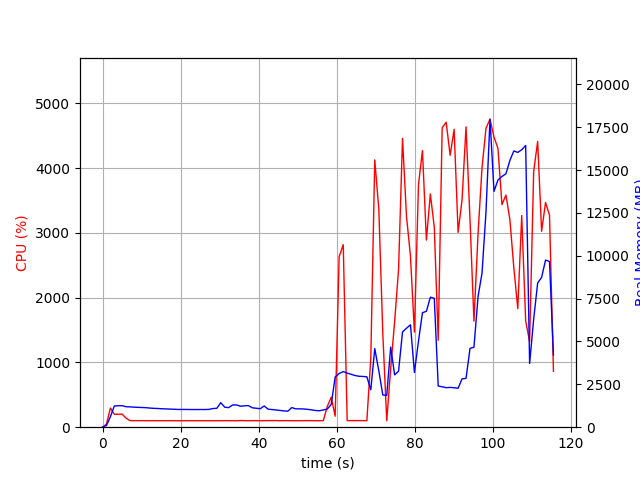

Source data for this figure (header and first rows):
elapsed_time, nproc, cpu, mem_real, mem_virtual
3.3855438232421875e-05, 1, 0.0, 9.129, 3185
1.007, 1, 48.6, 97.71, 767.1
2.015, 1, 294.8, 614.6, 4757
3.023, 1, 200.4, 1240, 5291
4.031, 1, 199.4, 1250, 5419
5.039, 1, 201.4, 1253, 5447
6.047, 1, 137.9, 1194, 5447
7.053, 1, 101.4, 1185, 5447
8.061, 1, 100.2, 1169, 5447
9.069, 1, 101.2, 1158, 5447
10.08, 1, 101.2, 1149, 5447
11.09, 1, 100.2, 1140, 5447
12.09, 1, 100.0, 1116, 5447
13.11, 1, 101.0, 1101, 5447
14.12, 1, 99.9, 1092, 5447
15.13, 1, 100.0, 1075, 5447
16.14, 1, 99.9, 1068, 5447
17.15, 1, 100.9, 1056, 5447
18.16, 1, 100.0, 1049, 5447
19.17, 1, 99.1, 1036, 5447
20.18, 1, 99.9, 1036, 5447
21.19, 1, 100.0, 1036, 5447
22.2, 1, 99.9, 1031, 5447
23.21, 1, 100.1, 1031, 5447
24.22, 1, 99.9, 1031, 5447
25.23, 1, 100.0, 1031, 5447
26.24, 1, 100.0, 1031, 5447
27.25, 1, 99.2, 1039, 5447
28.26, 1, 99.8, 1088, 5447
29.27, 1, 100.9, 1103, 5447
30.28, 1, 99.9, 1432, 5807
31.29, 1, 101.0, 1167, 5807
32.3, 1, 101.0, 1142, 5807
33.31, 1, 100.0, 1297, 5807
34.32, 1, 99.0, 1299, 5807
35.33, 1, 103.0, 1224, 5807
36.34, 1, 101.0, 1247, 5807
37.35, 1, 100.0, 1262, 5807
38.36, 1, 101.0, 1131, 5807
39.37, 1, 101.0, 1105, 5807
40.38, 1, 100.0, 1077, 5807
41.39, 1, 100.9, 1240, 5807
42.4, 1, 102.1, 1051, 5807
43.41, 1, 102.0, 1030, 5807
44.42, 1, 102.0, 1007, 5807
45.43, 1, 100.0, 976.2, 5807
46.44, 1, 101.0, 951.7, 5807
47.45, 1, 101.0, 933.5, 5807
48.46, 1, 99.9, 1145, 5807
49.47, 1, 99.9, 1070, 5807
50.48, 1, 100.2, 1070, 5807
51.49, 1, 100.9, 1064, 5807
52.5, 1, 101.9, 1041, 5807
53.51, 1, 101.0, 1013, 5807
54.52, 1, 100.1, 973.1, 5807
55.53, 1, 99.9, 960.7, 5807
56.54, 1, 101.9, 1007, 5807
57.55, 1, 320.6, 1058, 5931
58.56, 1, 461.1, 1328, 6156
59.57, 1, 170.0, 2928, 12254
... 55 more rows
